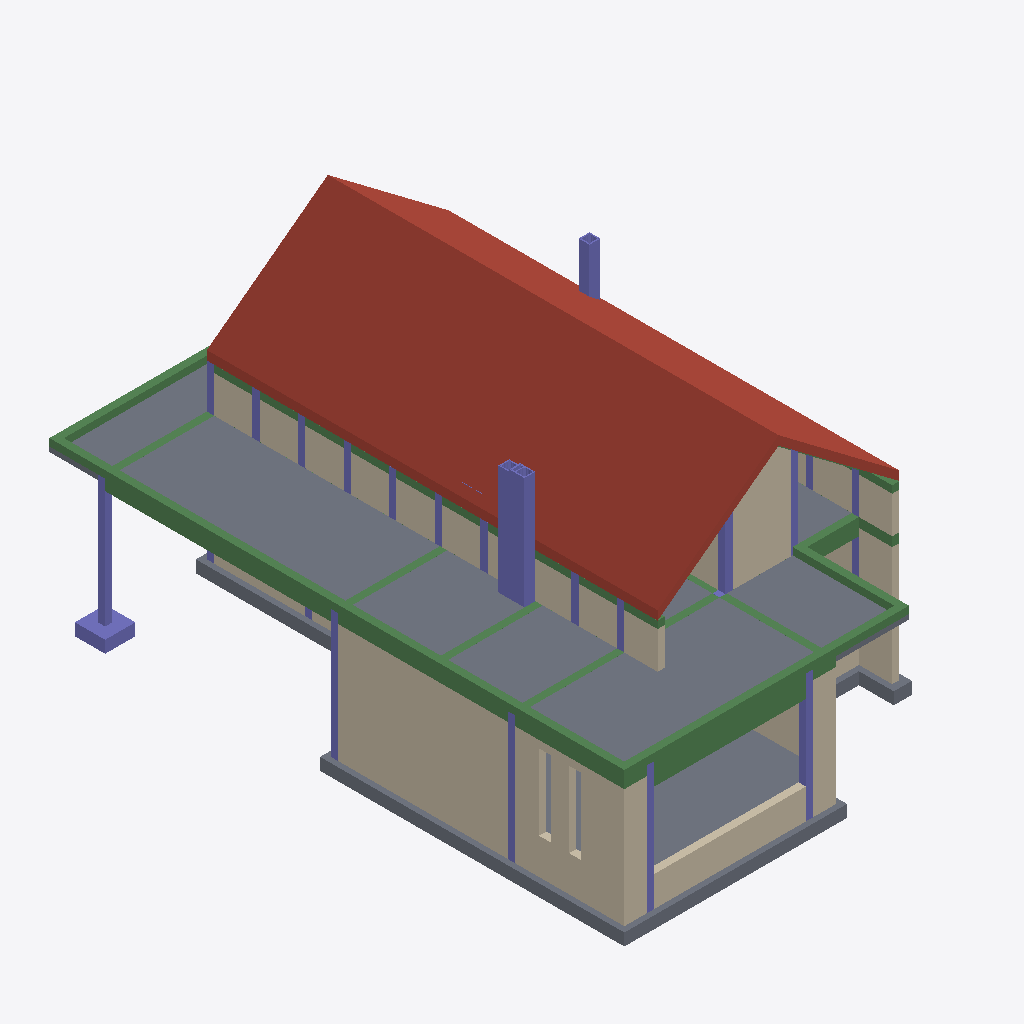
Isometric view of an IFC building model (IFC-SPF (STEP), schema IFC2X3, length unit millimetre), seen from the south-west, elements coloured by IFC class: 31 columns (violet), 23 beams (green), 18 walls (beige), 16 slabs (grey), 1 roof (red-brown).
Extent 12.2 m × 19.2 m × 9.4 m (x, y, z). Storeys (1): Poziom 1 at 0.00 m. Elements (187): 62 IfcColumn, 51 IfcBeam, 45 IfcWallStandardCase, 23 IfcSlab, 5 IfcWall, 1 IfcRoof.

HEADER;
FILE_DESCRIPTION(('ViewDefinition [CoordinationView_V2.0]','RevitIdentifiers [ContentGUID: 046e3b5f-7b39-4f9f-b508-a6aad3d6249f, VersionGUID: 91b44564-85f0-4ba0-b01f-c84675736d58, NumberOfSaves: 2]','CoordinateReference [CoordinateBase: Współrzędne współdzielone]'),'2;1');
FILE_NAME('Projekt CZ.ifc','2026-05-13T16:00:06+01:00',(''),(''),'ODA SDAI 25.12','Autodesk Revit 26.0.10.8 (PLK) - IFC 26.0.10.8','');
FILE_SCHEMA(('IFC2X3'));
ENDSEC;
DATA;
#29=IFCPROJECT('04RZjVUpbFdxK8fgeiATjl',#18,'',$,$,'','',(#24),#15577);
#40=IFCSITE('04RZjVUpbFdxK8fgeiATjj',#18,'Default',$,$,#39,$,$,.ELEMENT.,(42,24,53,508911),(-71,-15,-29,-58837),0.0,$,$);
#34=IFCBUILDING('04RZjVUpbFdxK8fgeiATjk',#18,'',$,$,#32,$,'',.ELEMENT.,$,$,#33);
#37=IFCBUILDINGSTOREY('2nYCTbGgv4$wGmeiEXpDsX',#18,'Poziom 1',$,'Poziom:Poziom 1',#36,$,'Poziom 1',.ELEMENT.,0.0);
#12359=IFCROOF('2nYCTbGgv4$wGmeiEXpD5u',#18,'Dach podstawowy:Warm Roof - Timber:2942',$,'Dach podstawowy:Warm Roof - Timber',#12311,$,'2942',.NOTDEFINED.);
#990=IFCWALLSTANDARDCASE('2nYCTbGgv4$wGmeiEXpD48',#18,'Ściana podstawowa:Ściana murowana, Keramzytobeton 24:2830',$,'Ściana podstawowa:Ściana murowana, Keramzytobeton 24',#978,#982,'2830');
#14546=IFCSLAB('2nYCTbGgv4$wGmeiEXpDPa',#18,'Strop:Płyta 24cm:3170',$,'Strop:Płyta 24cm',#14536,#14545,'3170',.FLOOR.);
#11766=IFCWALLSTANDARDCASE('2nYCTbGgv4$wGmeiEXpD5c',#18,'Ściana podstawowa:Ściana murowana, Keramzytobeton 24:2912',$,'Ściana podstawowa:Ściana murowana, Keramzytobeton 24',#11754,#11758,'2912');
#15047=IFCSLAB('2nYCTbGgv4$wGmeiEXpDQM',#18,'Strop:Płyta 16cm:3216',$,'Strop:Płyta 16cm',#15030,#15046,'3216',.FLOOR.);
#14467=IFCSLAB('16B_AiD50wcJSeZwhui5He',#18,'Strop:Płyta 24cm:3148:5',$,'Strop:Płyta 24cm',#14451,#14423,'3148',.FLOOR.);
#14566=IFCSLAB('2nYCTbGgv4$wGmeiEXpDPi',#18,'Strop:Płyta 24cm:3178',$,'Strop:Płyta 24cm',#14556,#14565,'3178',.FLOOR.);
#346=IFCWALLSTANDARDCASE('2nYCTbGgv4$wGmeiEXpD3x',#18,'Ściana podstawowa:Ściana murowana, Keramzytobeton 24:2813',$,'Ściana podstawowa:Ściana murowana, Keramzytobeton 24',#334,#338,'2813');
#14463=IFCSLAB('2nYCTbGgv4$wGmeiEXpDPA',#18,'Strop:Płyta 24cm:3148',$,'Strop:Płyta 24cm',#14372,#14386,'3148',.FLOOR.);
#293=IFCWALLSTANDARDCASE('2nYCTbGgv4$wGmeiEXpD3w',#18,'Ściana podstawowa:Ściana murowana, Keramzytobeton 24:2812',$,'Ściana podstawowa:Ściana murowana, Keramzytobeton 24',#281,#285,'2812');
#14468=IFCSLAB('2tnZciv8kwCuh1Z_zTWV0E',#18,'Strop:Płyta 24cm:3148:6',$,'Strop:Płyta 24cm',#14452,#14431,'3148',.FLOOR.);
#14742=IFCSLAB('2d1joBCw7IPaF65PNwoPqn',#18,'Strop:Płyta 16cm:3192:2',$,'Strop:Płyta 16cm',#14738,#14737,'3192',.FLOOR.);
#2013=IFCBEAM('2nYCTbGgv4$wGmeiEXpD4v',#18,'Regen_StructuralFraming_Belka:24x60:2879',$,'Regen_StructuralFraming_Belka:24x60',#2000,#2012,'2879');
#12180=IFCWALL('2nYCTbGgv4$wGmeiEXpD5k',#18,'Ściana podstawowa:Ściana murowana, Keramzytobeton 24:2920',$,'Ściana podstawowa:Ściana murowana, Keramzytobeton 24',#12092,#12096,'2920');
#14834=IFCSLAB('2nYCTbGgv4$wGmeiEXpDQ3',#18,'Fundament roboczy:Lammi Tassu szary:3205',$,'Fundament roboczy:Lammi Tassu szary',#14824,#14833,'3205',.BASESLAB.);
#14741=IFCSLAB('2nYCTbGgv4$wGmeiEXpDP_',#18,'Strop:Płyta 16cm:3192',$,'Strop:Płyta 16cm',#14720,#14729,'3192',.FLOOR.);
#14614=IFCBEAM('2nYCTbGgv4$wGmeiEXpDPt',#18,'Regen_StructuralFraming_Wieniec:24x24:3185',$,'Regen_StructuralFraming_Wieniec:24x24',#14601,#14613,'3185');
#14808=IFCSLAB('2nYCTbGgv4$wGmeiEXpDQ2',#18,'Fundament roboczy:Lammi Tassu szary:3204',$,'Fundament roboczy:Lammi Tassu szary',#14794,#14807,'3204',.BASESLAB.);
#14638=IFCBEAM('2nYCTbGgv4$wGmeiEXpDPq',#18,'Regen_StructuralFraming_Wieniec:24x24:3186',$,'Regen_StructuralFraming_Wieniec:24x24',#14625,#14637,'3186');
#12298=IFCBEAM('2nYCTbGgv4$wGmeiEXpD5h',#18,'Regen_StructuralFraming_Belka:24x73:2925',$,'Regen_StructuralFraming_Belka:24x73',#12285,#12297,'2925');
#6228=IFCCOLUMN('2nYCTbGgv4$wGmeiEXpD5F',#18,'Regen_StructuralColumn_Pustak kominowy:PKW (36x50):2889',$,'Regen_StructuralColumn_Pustak kominowy:PKW (36x50)',#6227,#6225,'2889');
#15070=IFCWALLSTANDARDCASE('3gKKP2UIj3NflEkDIhznjF',#18,'Ściana podstawowa:Ściana murowana, Keramzytobeton 24:20297',$,'Ściana podstawowa:Ściana murowana, Keramzytobeton 24',#15058,#15062,'20297');
#12562=IFCBEAM('2nYCTbGgv4$wGmeiEXpD61',#18,'Regen_StructuralFraming_Wieniec:24x24:2951',$,'Regen_StructuralFraming_Wieniec:24x24',#12561,#12559,'2951');
#14686=IFCBEAM('2nYCTbGgv4$wGmeiEXpDPo',#18,'Regen_StructuralFraming_Wieniec:24x24:3188',$,'Regen_StructuralFraming_Wieniec:24x24',#14673,#14685,'3188');
#14987=IFCSLAB('2nYCTbGgv4$wGmeiEXpDQA',#18,'Fundament roboczy:Lammi Tassu szary:3212',$,'Fundament roboczy:Lammi Tassu szary',#14970,#14986,'3212',.BASESLAB.);
#1640=IFCWALLSTANDARDCASE('2nYCTbGgv4$wGmeiEXpD4b',#18,'Ściana podstawowa:Ściana murowana, Keramzytobeton 24:2851',$,'Ściana podstawowa:Ściana murowana, Keramzytobeton 24',#1628,#1632,'2851');
#1089=IFCWALLSTANDARDCASE('2nYCTbGgv4$wGmeiEXpD4N',#18,'Ściana podstawowa:Ściana murowana, Keramzytobeton 24:2833',$,'Ściana podstawowa:Ściana murowana, Keramzytobeton 24',#1077,#1081,'2833');
#13847=IFCBEAM('2nYCTbGgv4$wGmeiEXpDOo',#18,'Regen_StructuralFraming_Wieniec:24x31:3124',$,'Regen_StructuralFraming_Wieniec:24x31',#13834,#13846,'3124');
#11638=IFCWALLSTANDARDCASE('2nYCTbGgv4$wGmeiEXpD5P',#18,'Ściana podstawowa:Ściana murowana, Keramzytobeton 24:2911',$,'Ściana podstawowa:Ściana murowana, Keramzytobeton 24',#11626,#11630,'2911');
#11932=IFCWALLSTANDARDCASE('2nYCTbGgv4$wGmeiEXpD5a',#18,'Ściana podstawowa:Ściana murowana, Keramzytobeton 24:2914',$,'Ściana podstawowa:Ściana murowana, Keramzytobeton 24',#11920,#11924,'2914');
#11909=IFCWALLSTANDARDCASE('2nYCTbGgv4$wGmeiEXpD5d',#18,'Ściana podstawowa:Ściana murowana, Keramzytobeton 24:2913',$,'Ściana podstawowa:Ściana murowana, Keramzytobeton 24',#11897,#11901,'2913');
#14662=IFCBEAM('2nYCTbGgv4$wGmeiEXpDPr',#18,'Regen_StructuralFraming_Wieniec:24x24:3187',$,'Regen_StructuralFraming_Wieniec:24x24',#14649,#14661,'3187');
#14465=IFCSLAB('3Zam8dX_jFYQpGCu2YGxtW',#18,'Strop:Płyta 24cm:3148:3',$,'Strop:Płyta 24cm',#14449,#14402,'3148',.FLOOR.);
#14783=IFCCOLUMN('2nYCTbGgv4$wGmeiEXpDQ5',#18,'Regen_StructuralColumn_Słup prostokątny:100x100:3203',$,'Regen_StructuralColumn_Słup prostokątny:100x100',#14782,#14779,'3203');
#967=IFCWALLSTANDARDCASE('2nYCTbGgv4$wGmeiEXpD4B',#18,'Ściana podstawowa:Ściana murowana, Keramzytobeton 24:2829',$,'Ściana podstawowa:Ściana murowana, Keramzytobeton 24',#955,#959,'2829');
#7910=IFCCOLUMN('2nYCTbGgv4$wGmeiEXpD5C',#18,'Regen_StructuralColumn_Pustak kominowy:PK (36x36):2890',$,'Regen_StructuralColumn_Pustak kominowy:PK (36x36)',#7909,#7907,'2890');
#1293=IFCCOLUMN('2nYCTbGgv4$wGmeiEXpD4G',#18,'Regen_StructuralColumn_Słup prostokątny:24x24:2838',$,'Regen_StructuralColumn_Słup prostokątny:24x24',#1292,#1290,'2838');
#1719=IFCCOLUMN('2nYCTbGgv4$wGmeiEXpD4g',#18,'Regen_StructuralColumn_Słup prostokątny:24x24:2860',$,'Regen_StructuralColumn_Słup prostokątny:24x24',#1718,#1716,'2860');
#11102=IFCCOLUMN('2nYCTbGgv4$wGmeiEXpD5D',#18,'Regen_StructuralColumn_Pustak kominowy:PK (36x36):2891',$,'Regen_StructuralColumn_Pustak kominowy:PK (36x36)',#11101,#11099,'2891');
#12251=IFCBEAM('2nYCTbGgv4$wGmeiEXpD5j',#18,'Regen_StructuralFraming_Belka:24x55:2923',$,'Regen_StructuralFraming_Belka:24x55',#12238,#12250,'2923');
#491=IFCWALLSTANDARDCASE('2nYCTbGgv4$wGmeiEXpD44',#18,'Ściana podstawowa:Ściana murowana, Keramzytobeton 24:2818',$,'Ściana podstawowa:Ściana murowana, Keramzytobeton 24',#479,#483,'2818');
#1959=IFCBEAM('2nYCTbGgv4$wGmeiEXpD4x',#18,'Regen_StructuralFraming_Belka:24x55:2877',$,'Regen_StructuralFraming_Belka:24x55',#1946,#1958,'2877');
#13728=IFCBEAM('2nYCTbGgv4$wGmeiEXpDOf',#18,'Regen_StructuralFraming_Wieniec:24x31:3119',$,'Regen_StructuralFraming_Wieniec:24x31',#13715,#13727,'3119');
#15021=IFCSLAB('2nYCTbGgv4$wGmeiEXpDQB',#18,'Fundament roboczy:Lammi Tassu szary:3213',$,'Fundament roboczy:Lammi Tassu szary',#14996,#15020,'3213',.BASESLAB.);
#12040=IFCCOLUMN('2nYCTbGgv4$wGmeiEXpD5W',#18,'Regen_StructuralColumn_Słup prostokątny:24x24:2918',$,'Regen_StructuralColumn_Słup prostokątny:24x24',#12039,#12037,'2918');
#103=IFCWALLSTANDARDCASE('2nYCTbGgv4$wGmeiEXpD3n',#18,'Ściana podstawowa:Ściana murowana, Keramzytobeton 24:2807',$,'Ściana podstawowa:Ściana murowana, Keramzytobeton 24',#91,#95,'2807');
#14590=IFCBEAM('2nYCTbGgv4$wGmeiEXpDPs',#18,'Regen_StructuralFraming_Wieniec:24x24:3184',$,'Regen_StructuralFraming_Wieniec:24x24',#14577,#14589,'3184');
#14469=IFCSLAB('1YmhQb$R99wWESpgSLyW_r',#18,'Strop:Płyta 24cm:3148:7',$,'Strop:Płyta 24cm',#14453,#14439,'3148',.FLOOR.);
#2040=IFCBEAM('2nYCTbGgv4$wGmeiEXpD56',#18,'Regen_StructuralFraming_Belka:24x50:2880',$,'Regen_StructuralFraming_Belka:24x50',#2027,#2039,'2880');
#13751=IFCBEAM('2nYCTbGgv4$wGmeiEXpDOs',#18,'Regen_StructuralFraming_Wieniec:24x31:3120',$,'Regen_StructuralFraming_Wieniec:24x31',#13738,#13750,'3120');
#14107=IFCBEAM('2nYCTbGgv4$wGmeiEXpDOv',#18,'Regen_StructuralFraming_Wieniec:24x31:3135',$,'Regen_StructuralFraming_Wieniec:24x31',#14094,#14106,'3135');
#13702=IFCBEAM('2nYCTbGgv4$wGmeiEXpDOe',#18,'Regen_StructuralFraming_Wieniec:24x31:3118',$,'Regen_StructuralFraming_Wieniec:24x31',#13689,#13701,'3118');
#1590=IFCCOLUMN('2nYCTbGgv4$wGmeiEXpD4d',#18,'Regen_StructuralColumn_Słup prostokątny:24x24:2849',$,'Regen_StructuralColumn_Słup prostokątny:24x24',#1589,#1587,'2849');
#1239=IFCCOLUMN('2nYCTbGgv4$wGmeiEXpD4I',#18,'Regen_StructuralColumn_Słup prostokątny:24x24:2836',$,'Regen_StructuralColumn_Słup prostokątny:24x24',#1238,#1236,'2836');
#1692=IFCCOLUMN('2nYCTbGgv4$wGmeiEXpD4j',#18,'Regen_StructuralColumn_Słup prostokątny:24x24:2859',$,'Regen_StructuralColumn_Słup prostokątny:24x24',#1691,#1689,'2859');
#13463=IFCWALLSTANDARDCASE('2nYCTbGgv4$wGmeiEXpD7Q',#18,'Ściana podstawowa:Ściana murowana, Keramzytobeton 12:3036',$,'Ściana podstawowa:Ściana murowana, Keramzytobeton 12',#13451,#13455,'3036');
#12013=IFCCOLUMN('2nYCTbGgv4$wGmeiEXpD5Z',#18,'Regen_StructuralColumn_Słup prostokątny:24x24:2917',$,'Regen_StructuralColumn_Słup prostokątny:24x24',#12012,#12010,'2917');
#532=IFCCOLUMN('2nYCTbGgv4$wGmeiEXpD45',#18,'Regen_StructuralColumn_Słup prostokątny:24x24:2819',$,'Regen_StructuralColumn_Słup prostokątny:24x24',#531,#528,'2819');
#14923=IFCSLAB('2nYCTbGgv4$wGmeiEXpDQF',#18,'Fundament roboczy:Lammi Tassu szary:3209',$,'Fundament roboczy:Lammi Tassu szary',#14913,#14922,'3209',.BASESLAB.);
#818=IFCWALL('2nYCTbGgv4$wGmeiEXpD4C',#18,'Ściana podstawowa:Ściana murowana, Keramzytobeton 24:2826',$,'Ściana podstawowa:Ściana murowana, Keramzytobeton 24',#718,#722,'2826');
#13990=IFCBEAM('2nYCTbGgv4$wGmeiEXpDOy',#18,'Regen_StructuralFraming_Wieniec:24x31:3130',$,'Regen_StructuralFraming_Wieniec:24x31',#13977,#13989,'3130');
#12612=IFCBEAM('2nYCTbGgv4$wGmeiEXpD6F',#18,'Regen_StructuralFraming_Wieniec:24x24:2953',$,'Regen_StructuralFraming_Wieniec:24x24',#12599,#12611,'2953');
#11372=IFCCOLUMN('2nYCTbGgv4$wGmeiEXpD5J',#18,'Regen_StructuralColumn_Słup prostokątny:24x24:2901',$,'Regen_StructuralColumn_Słup prostokątny:24x24',#11371,#11369,'2901');
#11426=IFCCOLUMN('2nYCTbGgv4$wGmeiEXpD5H',#18,'Regen_StructuralColumn_Słup prostokątny:24x24:2903',$,'Regen_StructuralColumn_Słup prostokątny:24x24',#11425,#11423,'2903');
#11237=IFCCOLUMN('2nYCTbGgv4$wGmeiEXpD5M',#18,'Regen_StructuralColumn_Słup prostokątny:24x24:2896',$,'Regen_StructuralColumn_Słup prostokątny:24x24',#11236,#11234,'2896');
#14961=IFCSLAB('2nYCTbGgv4$wGmeiEXpDQD',#18,'Fundament roboczy:Lammi Tassu szary:3211',$,'Fundament roboczy:Lammi Tassu szary',#14951,#14960,'3211',.BASESLAB.);
#232=IFCWALLSTANDARDCASE('2nYCTbGgv4$wGmeiEXpD3y',#18,'Ściana podstawowa:Ściana murowana, Keramzytobeton 24:2810',$,'Ściana podstawowa:Ściana murowana, Keramzytobeton 24',#220,#224,'2810');
#11318=IFCCOLUMN('2nYCTbGgv4$wGmeiEXpD5L',#18,'Regen_StructuralColumn_Słup prostokątny:24x24:2899',$,'Regen_StructuralColumn_Słup prostokątny:24x24',#11317,#11315,'2899');
#11345=IFCCOLUMN('2nYCTbGgv4$wGmeiEXpD5I',#18,'Regen_StructuralColumn_Słup prostokątny:24x24:2900',$,'Regen_StructuralColumn_Słup prostokątny:24x24',#11344,#11342,'2900');
#12586=IFCBEAM('2nYCTbGgv4$wGmeiEXpD6E',#18,'Regen_StructuralFraming_Wieniec:24x24:2952',$,'Regen_StructuralFraming_Wieniec:24x24',#12573,#12585,'2952');
#11129=IFCCOLUMN('2nYCTbGgv4$wGmeiEXpD5A',#18,'Regen_StructuralColumn_Słup prostokątny:24x24:2892',$,'Regen_StructuralColumn_Słup prostokątny:24x24',#11128,#11126,'2892');
#11156=IFCCOLUMN('2nYCTbGgv4$wGmeiEXpD5B',#18,'Regen_StructuralColumn_Słup prostokątny:24x24:2893',$,'Regen_StructuralColumn_Słup prostokątny:24x24',#11155,#11153,'2893');
#11264=IFCCOLUMN('2nYCTbGgv4$wGmeiEXpD5N',#18,'Regen_StructuralColumn_Słup prostokątny:24x24:2897',$,'Regen_StructuralColumn_Słup prostokątny:24x24',#11263,#11261,'2897');
#11291=IFCCOLUMN('2nYCTbGgv4$wGmeiEXpD5K',#18,'Regen_StructuralColumn_Słup prostokątny:24x24:2898',$,'Regen_StructuralColumn_Słup prostokątny:24x24',#11290,#11288,'2898');
#13774=IFCBEAM('2nYCTbGgv4$wGmeiEXpDOt',#18,'Regen_StructuralFraming_Belka:24x31:3121',$,'Regen_StructuralFraming_Belka:24x31',#13761,#13773,'3121');
#11183=IFCCOLUMN('2nYCTbGgv4$wGmeiEXpD58',#18,'Regen_StructuralColumn_Słup prostokątny:24x24:2894',$,'Regen_StructuralColumn_Słup prostokątny:24x24',#11182,#11180,'2894');
#1829=IFCCOLUMN('2nYCTbGgv4$wGmeiEXpD4m',#18,'Regen_StructuralColumn_Słup prostokątny:24x24:2870',$,'Regen_StructuralColumn_Słup prostokątny:24x24',#1828,#1826,'2870');
#13800=IFCBEAM('2nYCTbGgv4$wGmeiEXpDOq',#18,'Regen_StructuralFraming_Belka:24x31:3122',$,'Regen_StructuralFraming_Belka:24x31',#13787,#13799,'3122');
#618=IFCCOLUMN('2nYCTbGgv4$wGmeiEXpD40',#18,'Regen_StructuralColumn_Słup prostokątny:24x24:2822',$,'Regen_StructuralColumn_Słup prostokątny:24x24',#617,#615,'2822');
#1617=IFCCOLUMN('2nYCTbGgv4$wGmeiEXpD4a',#18,'Regen_StructuralColumn_Słup prostokątny:24x24:2850',$,'Regen_StructuralColumn_Słup prostokątny:24x24',#1616,#1614,'2850');
#1746=IFCCOLUMN('2nYCTbGgv4$wGmeiEXpD4h',#18,'Regen_StructuralColumn_Słup prostokątny:24x24:2861',$,'Regen_StructuralColumn_Słup prostokątny:24x24',#1745,#1743,'2861');
#468=IFCWALLSTANDARDCASE('2nYCTbGgv4$wGmeiEXpD47',#18,'Ściana podstawowa:Ściana murowana, Keramzytobeton 24:2817',$,'Ściana podstawowa:Ściana murowana, Keramzytobeton 24',#456,#460,'2817');
#1773=IFCCOLUMN('2nYCTbGgv4$wGmeiEXpD4e',#18,'Regen_StructuralColumn_Słup prostokątny:24x24:2862',$,'Regen_StructuralColumn_Słup prostokątny:24x24',#1772,#1770,'2862');
#11615=IFCCOLUMN('2nYCTbGgv4$wGmeiEXpD5O',#18,'Regen_StructuralColumn_Słup prostokątny:24x24:2910',$,'Regen_StructuralColumn_Słup prostokątny:24x24',#11614,#11612,'2910');
#14037=IFCBEAM('2nYCTbGgv4$wGmeiEXpDOw',#18,'Regen_StructuralFraming_Wieniec:24x31:3132',$,'Regen_StructuralFraming_Wieniec:24x31',#14024,#14036,'3132');
#12818=IFCBEAM('2nYCTbGgv4$wGmeiEXpD6D',#18,'Regen_StructuralFraming_Wieniec:24x24:2955',$,'Regen_StructuralFraming_Wieniec:24x24',#12711,#12817,'2955');
#1374=IFCCOLUMN('2nYCTbGgv4$wGmeiEXpD4V',#18,'Regen_StructuralColumn_Słup prostokątny:24x24:2841',$,'Regen_StructuralColumn_Słup prostokątny:24x24',#1373,#1371,'2841');
#1455=IFCCOLUMN('2nYCTbGgv4$wGmeiEXpD4Q',#18,'Regen_StructuralColumn_Słup prostokątny:24x24:2844',$,'Regen_StructuralColumn_Słup prostokątny:24x24',#1454,#1452,'2844');
#1212=IFCCOLUMN('2nYCTbGgv4$wGmeiEXpD4L',#18,'Regen_StructuralColumn_Słup prostokątny:24x43:2835',$,'Regen_StructuralColumn_Słup prostokątny:24x43',#1211,#1209,'2835');
ENDSEC;
